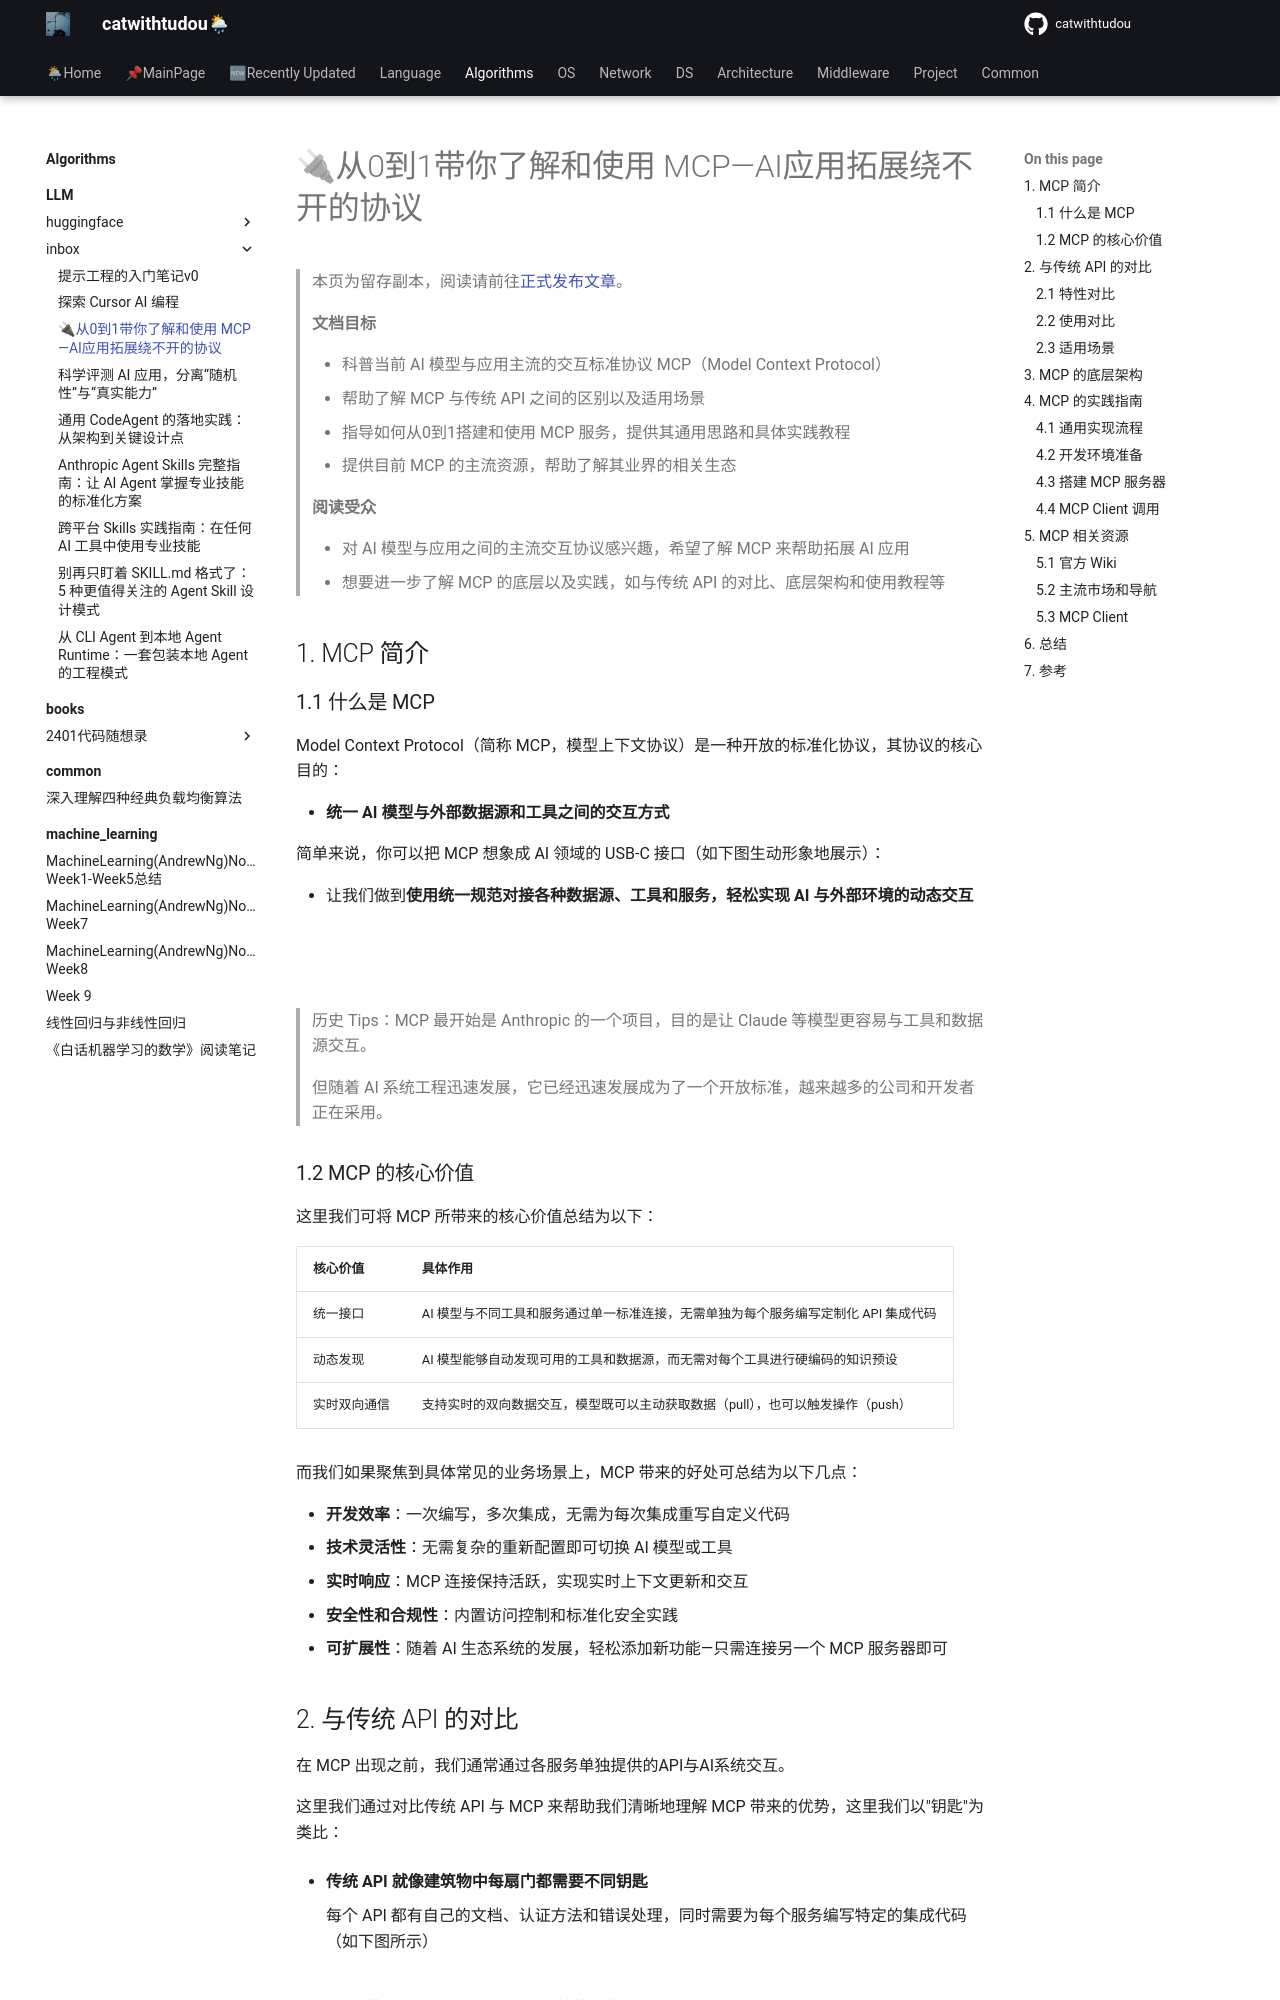

repository: catwithtudou/new_blog · page: algorithms/LLM/inbox/2503_mcp_review/index.html · generator: mkdocs

---
search:
  exclude: true
---

# 🔌从0到1带你了解和使用 MCP—AI应用拓展绕不开的协议

> 本页为留存副本，阅读请前往[正式发布文章](../../../blog/posts/20250317_mcp_review.md)。

> **文档目标**
>
> - 科普当前 AI 模型与应用主流的交互标准协议 MCP（Model Context Protocol）
> - 帮助了解 MCP 与传统 API 之间的区别以及适用场景
> - 指导如何从0到1搭建和使用 MCP 服务，提供其通用思路和具体实践教程
> - 提供目前 MCP 的主流资源，帮助了解其业界的相关生态
>
> **阅读受众**
>
> - 对 AI 模型与应用之间的主流交互协议感兴趣，希望了解 MCP 来帮助拓展 AI 应用
> - 想要进一步了解 MCP 的底层以及实践，如与传统 API 的对比、底层架构和使用教程等

<!-- more -->


## 1. MCP 简介

### 1.1 什么是 MCP

Model Context Protocol（简称 MCP，模型上下文协议）是一种开放的标准化协议，其协议的核心目的：

- **统一** **AI** **模型与外部数据源和工具之间的交互方式**

简单来说，你可以把 MCP 想象成 AI 领域的 USB-C 接口（如下图生动形象地展示）：

- 让我们做到**使用统一规范对接各种数据源、工具和服务，轻松实现** **AI** **与外部环境的动态交互**

![](https://img.zhengyua.cn/blog/202503190952139.png)

![](https://img.zhengyua.cn/blog/202503190953379.png)

> 历史 Tips：MCP 最开始是 Anthropic 的一个项目，目的是让 Claude 等模型更容易与工具和数据源交互。
>
> 但随着 AI 系统工程迅速发展，它已经迅速发展成为了一个开放标准，越来越多的公司和开发者正在采用。

### 1.2 MCP 的核心价值

这里我们可将 MCP 所带来的核心价值总结为以下：

| **核心价值** | **具体作用**                                                 |
| ------------ | ------------------------------------------------------------ |
| 统一接口     | AI 模型与不同工具和服务通过单一标准连接，无需单独为每个服务编写定制化 API 集成代码 |
| 动态发现     | AI 模型能够自动发现可用的工具和数据源，而无需对每个工具进行硬编码的知识预设 |
| 实时双向通信 | 支持实时的双向数据交互，模型既可以主动获取数据（pull），也可以触发操作（push） |

而我们如果聚焦到具体常见的业务场景上，MCP 带来的好处可总结为以下几点：

- **开发效率**：一次编写，多次集成，无需为每次集成重写自定义代码
- **技术灵活性**：无需复杂的重新配置即可切换 AI 模型或工具
- **实时响应**：MCP 连接保持活跃，实现实时上下文更新和交互
- **安全性和合规性**：内置访问控制和标准化安全实践
- **可扩展性**：随着 AI 生态系统的发展，轻松添加新功能—只需连接另一个 MCP 服务器即可


## 2. 与传统 API 的对比

在 MCP 出现之前，我们通常通过各服务单独提供的API与AI系统交互。

这里我们通过对比传统 API 与 MCP 来帮助我们清晰地理解 MCP 带来的优势，这里我们以"钥匙"为类比：

- **传统 API 就像建筑物中每扇门都需要不同钥匙**

    每个 API 都有自己的文档、认证方法和错误处理，同时需要为每个服务编写特定的集成代码（如下图所示）

    ![](https://img.zhengyua.cn/blog/202503190954960.png)

- **MCP 就像拥有一把适用于不同系统的万能钥匙**

    集成一个 MCP 就可能做到访问多个工具和服务，同时支持持久的实时双向通信，既可以检索也可动态触发操作
